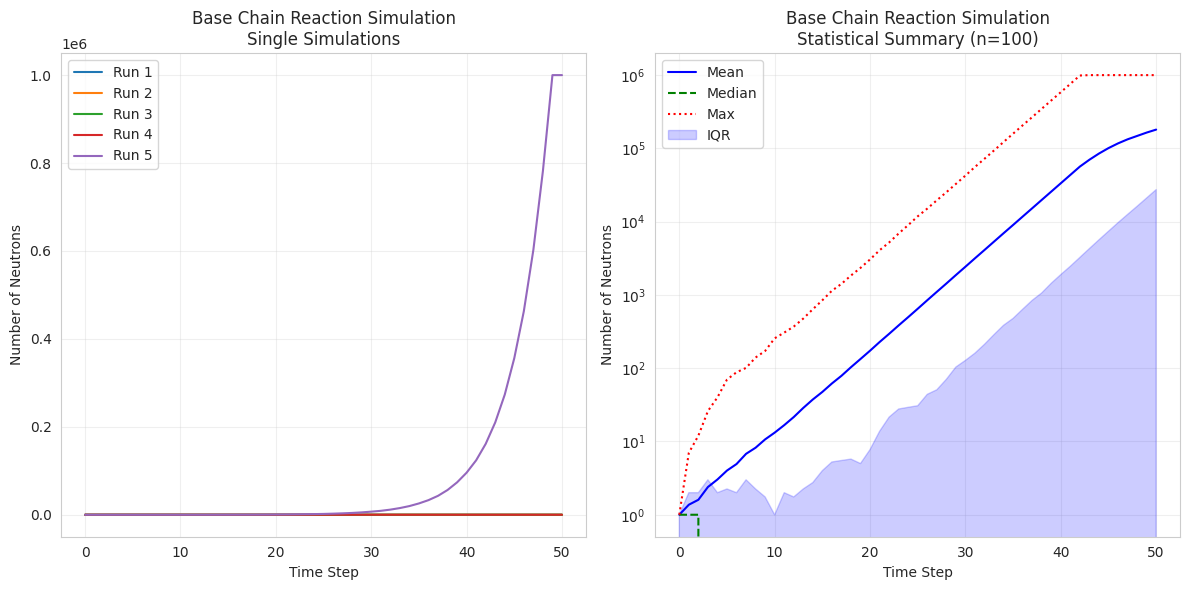
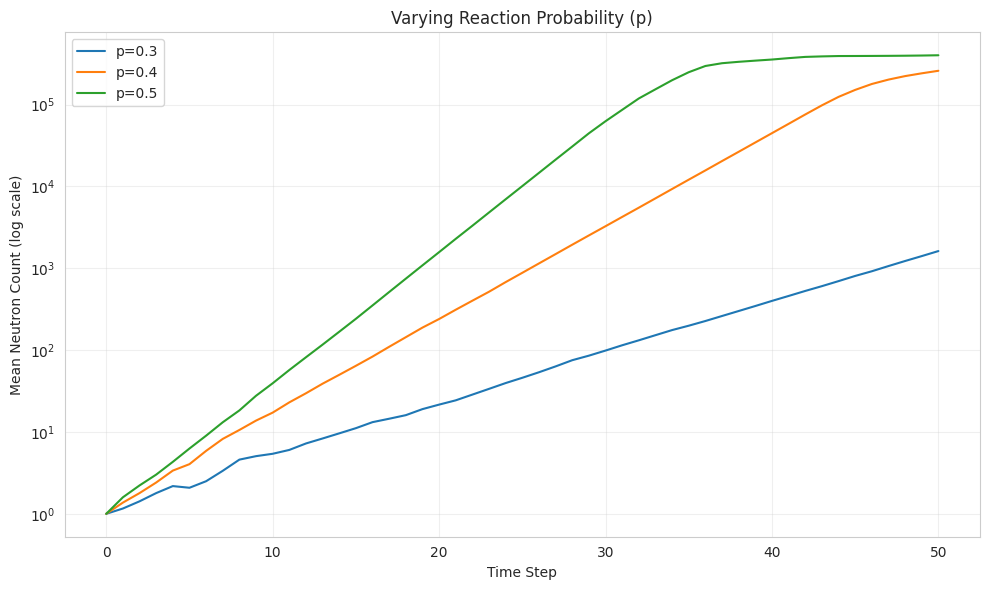
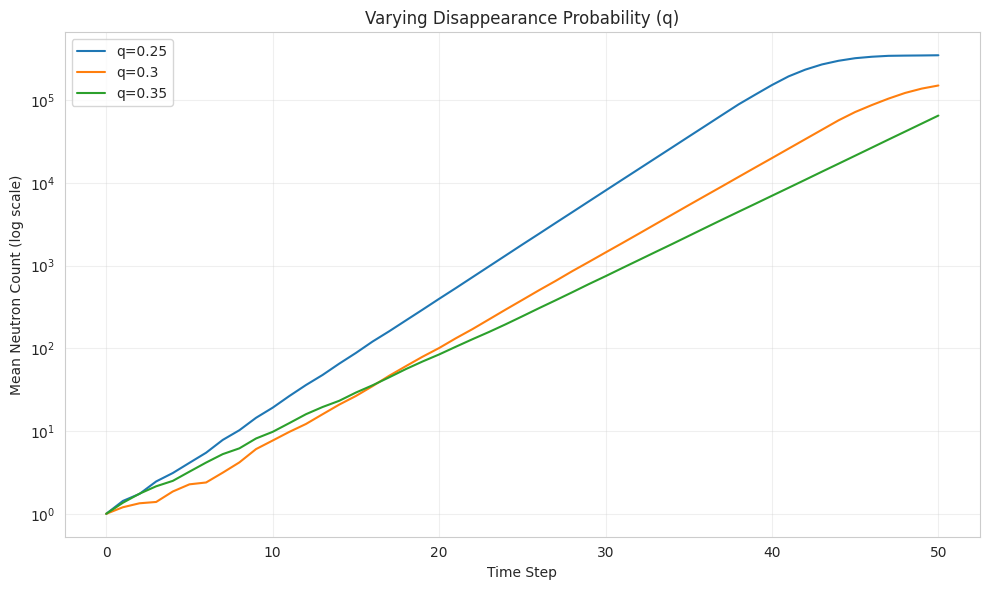
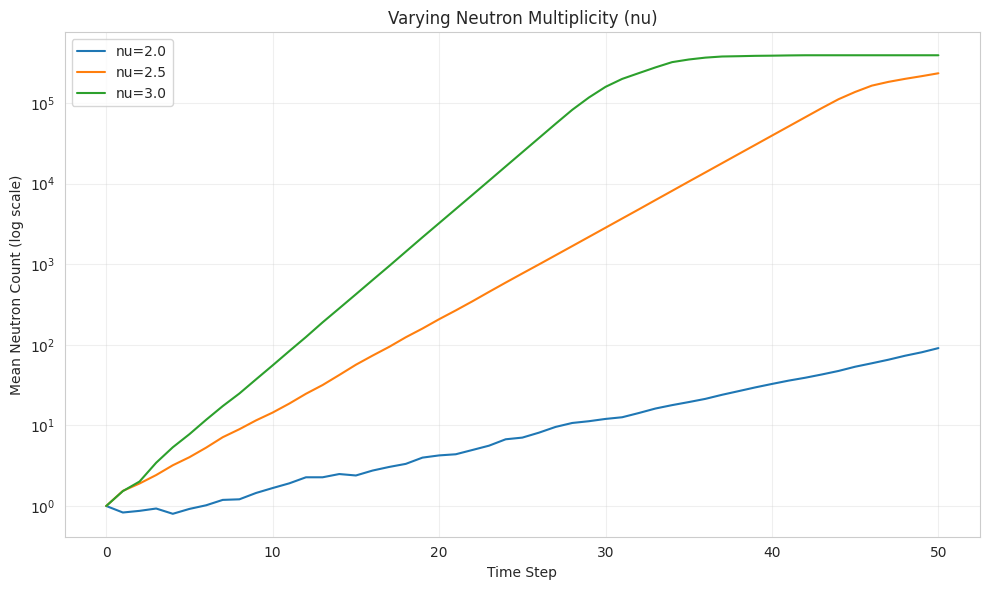
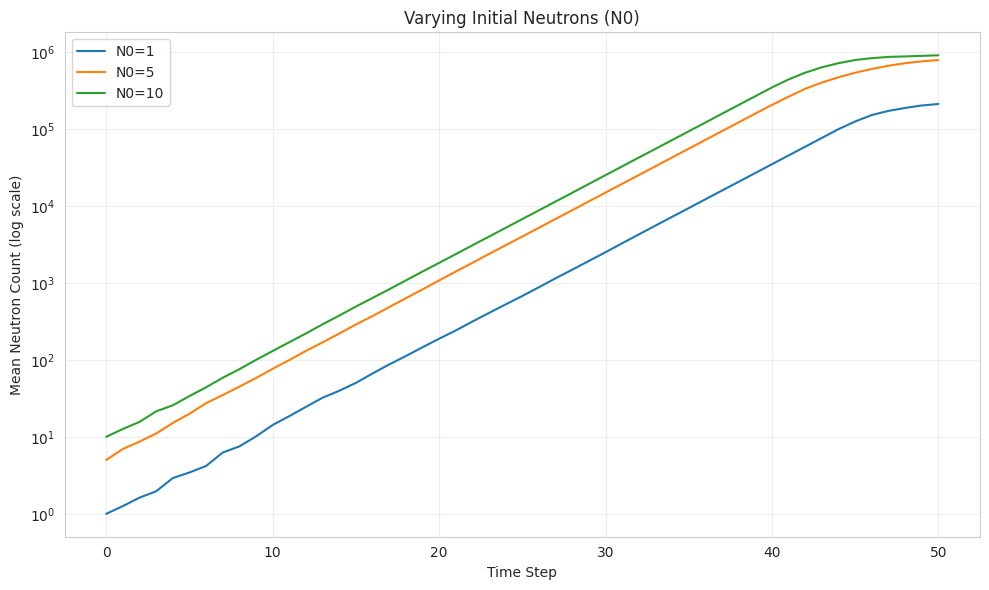
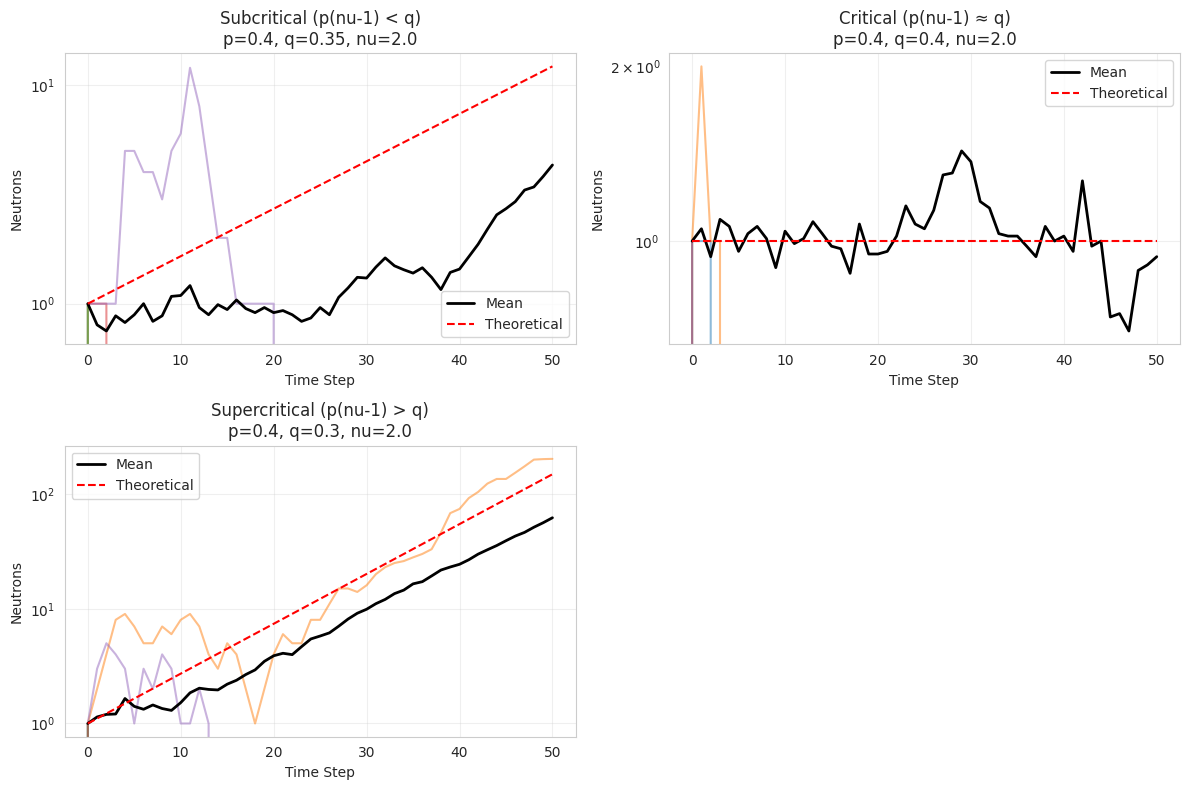

These figures' Python source, in order:
import numpy as np
import matplotlib.pyplot as plt
import seaborn as sns
from tqdm import tqdm

class ChainReactionSimulator:
    def __init__(self, N0=1, p=0.4, q=0.3, nu=2.5, max_steps=50, max_neutrons=1e6):
        """
        初始化链式反应模拟器
        
        参数:
        N0: 初始中子数
        p: 单个中子发生反应的概率
        q: 单个中子消失（被吸收或逃逸）的概率
        nu: 每次反应产生的中子数（增殖系数）
        max_steps: 最大模拟时间步长
        max_neutrons: 中子数量上限（防止数值爆炸）
        """
        self.N0 = N0
        self.p = p
        self.q = q
        self.nu = nu
        self.max_steps = max_steps
        self.max_neutrons = max_neutrons
        
        # 验证概率有效性
        if p + q > 1:
            raise ValueError("p + q 不能大于1")
    
    def _step(self, n):
        """执行单个时间步的模拟"""
        if n <= 0 or n > self.max_neutrons:
            return 0
        
        # 计算消失的中子数 (二项分布)
        disappear = np.random.binomial(n, self.q)
        
        # 剩余中子中发生反应的数量 (条件概率)
        remaining = n - disappear
        if remaining > 0:
            react = np.random.binomial(remaining, self.p / (1 - self.q))
        else:
            react = 0
        
        # 计算新产生的中子数
        new_neutrons = np.random.poisson(react * self.nu)  # 泊松分布模拟随机性
        
        # 更新中子总数: 剩余未消失未反应的中子 + 新产生的中子
        next_n = (remaining - react) + new_neutrons
        
        # 处理边界条件
        if next_n > self.max_neutrons:
            return self.max_neutrons
        return max(0, next_n)
    
    def simulate(self):
        """执行完整的模拟过程"""
        neutron_counts = np.zeros(self.max_steps + 1, dtype=int)
        neutron_counts[0] = self.N0
        
        for t in range(1, self.max_steps + 1):
            neutron_counts[t] = self._step(neutron_counts[t-1])
            if neutron_counts[t] <= 0:
                break
        
        return neutron_counts
    
    def multiple_simulations(self, num_sims=100):
        """多次模拟并返回结果"""
        results = []
        for _ in tqdm(range(num_sims)):
            results.append(self.simulate())
        return np.array(results)
    
    @staticmethod
    def plot_results(results, title):
        """可视化模拟结果"""
        plt.figure(figsize=(12, 6))
        
        # 绘制单次模拟曲线
        plt.subplot(1, 2, 1)
        for i in range(min(5, len(results))):
            plt.plot(results[i], label=f'Run {i+1}')
        plt.xlabel('Time Step')
        plt.ylabel('Number of Neutrons')
        plt.title(f'{title}\nSingle Simulations')
        plt.legend()
        plt.grid(True, alpha=0.3)
        
        # 绘制统计结果
        plt.subplot(1, 2, 2)
        mean_counts = np.mean(results, axis=0)
        median_counts = np.median(results, axis=0)
        max_counts = np.max(results, axis=0)
        
        plt.plot(mean_counts, 'b-', label='Mean')
        plt.plot(median_counts, 'g--', label='Median')
        plt.plot(max_counts, 'r:', label='Max')
        
        plt.fill_between(range(len(mean_counts)), 
                         np.percentile(results, 25, axis=0),
                         np.percentile(results, 75, axis=0),
                         color='blue', alpha=0.2, label='IQR')
        
        plt.xlabel('Time Step')
        plt.ylabel('Number of Neutrons')
        plt.title(f'{title}\nStatistical Summary (n={len(results)})')
        plt.legend()
        plt.grid(True, alpha=0.3)
        plt.yscale('log')
        plt.tight_layout()
        plt.show()


def parameter_analysis():
    """参数分析：研究不同参数对链式反应的影响"""
    # 基准参数
    base_params = {'N0': 1, 'p': 0.4, 'q': 0.3, 'nu': 2.5, 'num_sims': 100}
    
    # 参数变化研究
    studies = [
        # 改变反应概率 p
        ('Varying Reaction Probability (p)', 
         [{'p': 0.3}, {'p': 0.4}, {'p': 0.5}]),
        
        # 改变消失概率 q
        ('Varying Disappearance Probability (q)', 
         [{'q': 0.25}, {'q': 0.3}, {'q': 0.35}]),
        
        # 改变增殖系数 nu
        ('Varying Neutron Multiplicity (nu)', 
         [{'nu': 2.0}, {'nu': 2.5}, {'nu': 3.0}]),
        
        # 改变初始中子数 N0
        ('Varying Initial Neutrons (N0)', 
         [{'N0': 1}, {'N0': 5}, {'N0': 10}])
    ]
    
    for study_title, param_sets in studies:
        plt.figure(figsize=(10, 6))
        
        for params in param_sets:
            # 更新参数
            sim_params = base_params.copy()
            sim_params.update(params)
            
            # 创建模拟器并运行
            sim = ChainReactionSimulator(
                N0=sim_params['N0'],
                p=sim_params['p'],
                q=sim_params['q'],
                nu=sim_params['nu']
            )
            results = sim.multiple_simulations(sim_params['num_sims'])
            mean_counts = np.mean(results, axis=0)
            
            # 生成标签
            label = ', '.join([f'{k}={v}' for k, v in params.items()])
            plt.plot(mean_counts, label=label)
        
        plt.xlabel('Time Step')
        plt.ylabel('Mean Neutron Count (log scale)')
        plt.title(study_title)
        plt.legend()
        plt.grid(True, alpha=0.3)
        plt.yscale('log')
        plt.tight_layout()
        plt.show()


def critical_condition_analysis():
    """临界条件分析：研究不同临界状态下的链式反应行为"""
    # 定义三种临界状态
    conditions = [
        ('Subcritical (p(nu-1) < q)', 
         {'p': 0.4, 'q': 0.35, 'nu': 2.0}),  # 0.4*(2-1)=0.4 > 0.35 -> 实际超临界
        ('Critical (p(nu-1) ≈ q)', 
         {'p': 0.4, 'q': 0.4, 'nu': 2.0}),    # 0.4*(2-1)=0.4 = 0.4
        ('Supercritical (p(nu-1) > q)', 
         {'p': 0.4, 'q': 0.3, 'nu': 2.0})     # 0.4*(2-1)=0.4 > 0.3
    ]
    
    plt.figure(figsize=(12, 8))
    
    for i, (title, params) in enumerate(conditions):
        # 创建模拟器
        sim = ChainReactionSimulator(N0=1, **params)
        
        # 运行模拟
        results = sim.multiple_simulations(100)
        mean_counts = np.mean(results, axis=0)
        
        # 计算理论曲线
        r = params['p'] * (params['nu'] - 1) - params['q']
        theoretical = [1]
        for t in range(1, len(mean_counts)):
            theoretical.append(theoretical[-1] * np.exp(r))
        
        # 绘制结果
        plt.subplot(2, 2, i+1)
        for j in range(min(5, len(results))):
            plt.plot(results[j], alpha=0.5)
        plt.plot(mean_counts, 'k-', linewidth=2, label='Mean')
        plt.plot(theoretical, 'r--', label='Theoretical')
        
        plt.title(f'{title}\np={params["p"]}, q={params["q"]}, nu={params["nu"]}')
        plt.xlabel('Time Step')
        plt.ylabel('Neutrons')
        plt.yscale('log')
        plt.legend()
        plt.grid(alpha=0.3)
    
    plt.tight_layout()
    plt.show()


if __name__ == "__main__":
    # 设置绘图风格
    sns.set_style("whitegrid")
    plt.rcParams['font.family'] = 'DejaVu Sans'
    
    # 示例模拟
    print("Running base simulation...")
    base_sim = ChainReactionSimulator(N0=1, p=0.4, q=0.3, nu=2.5)
    results = base_sim.multiple_simulations(num_sims=100)
    base_sim.plot_results(results, "Base Chain Reaction Simulation")
    
    # 参数影响分析
    print("\nRunning parameter analysis...")
    parameter_analysis()
    
    # 临界条件分析
    print("\nRunning criticality analysis...")
    critical_condition_analysis()
